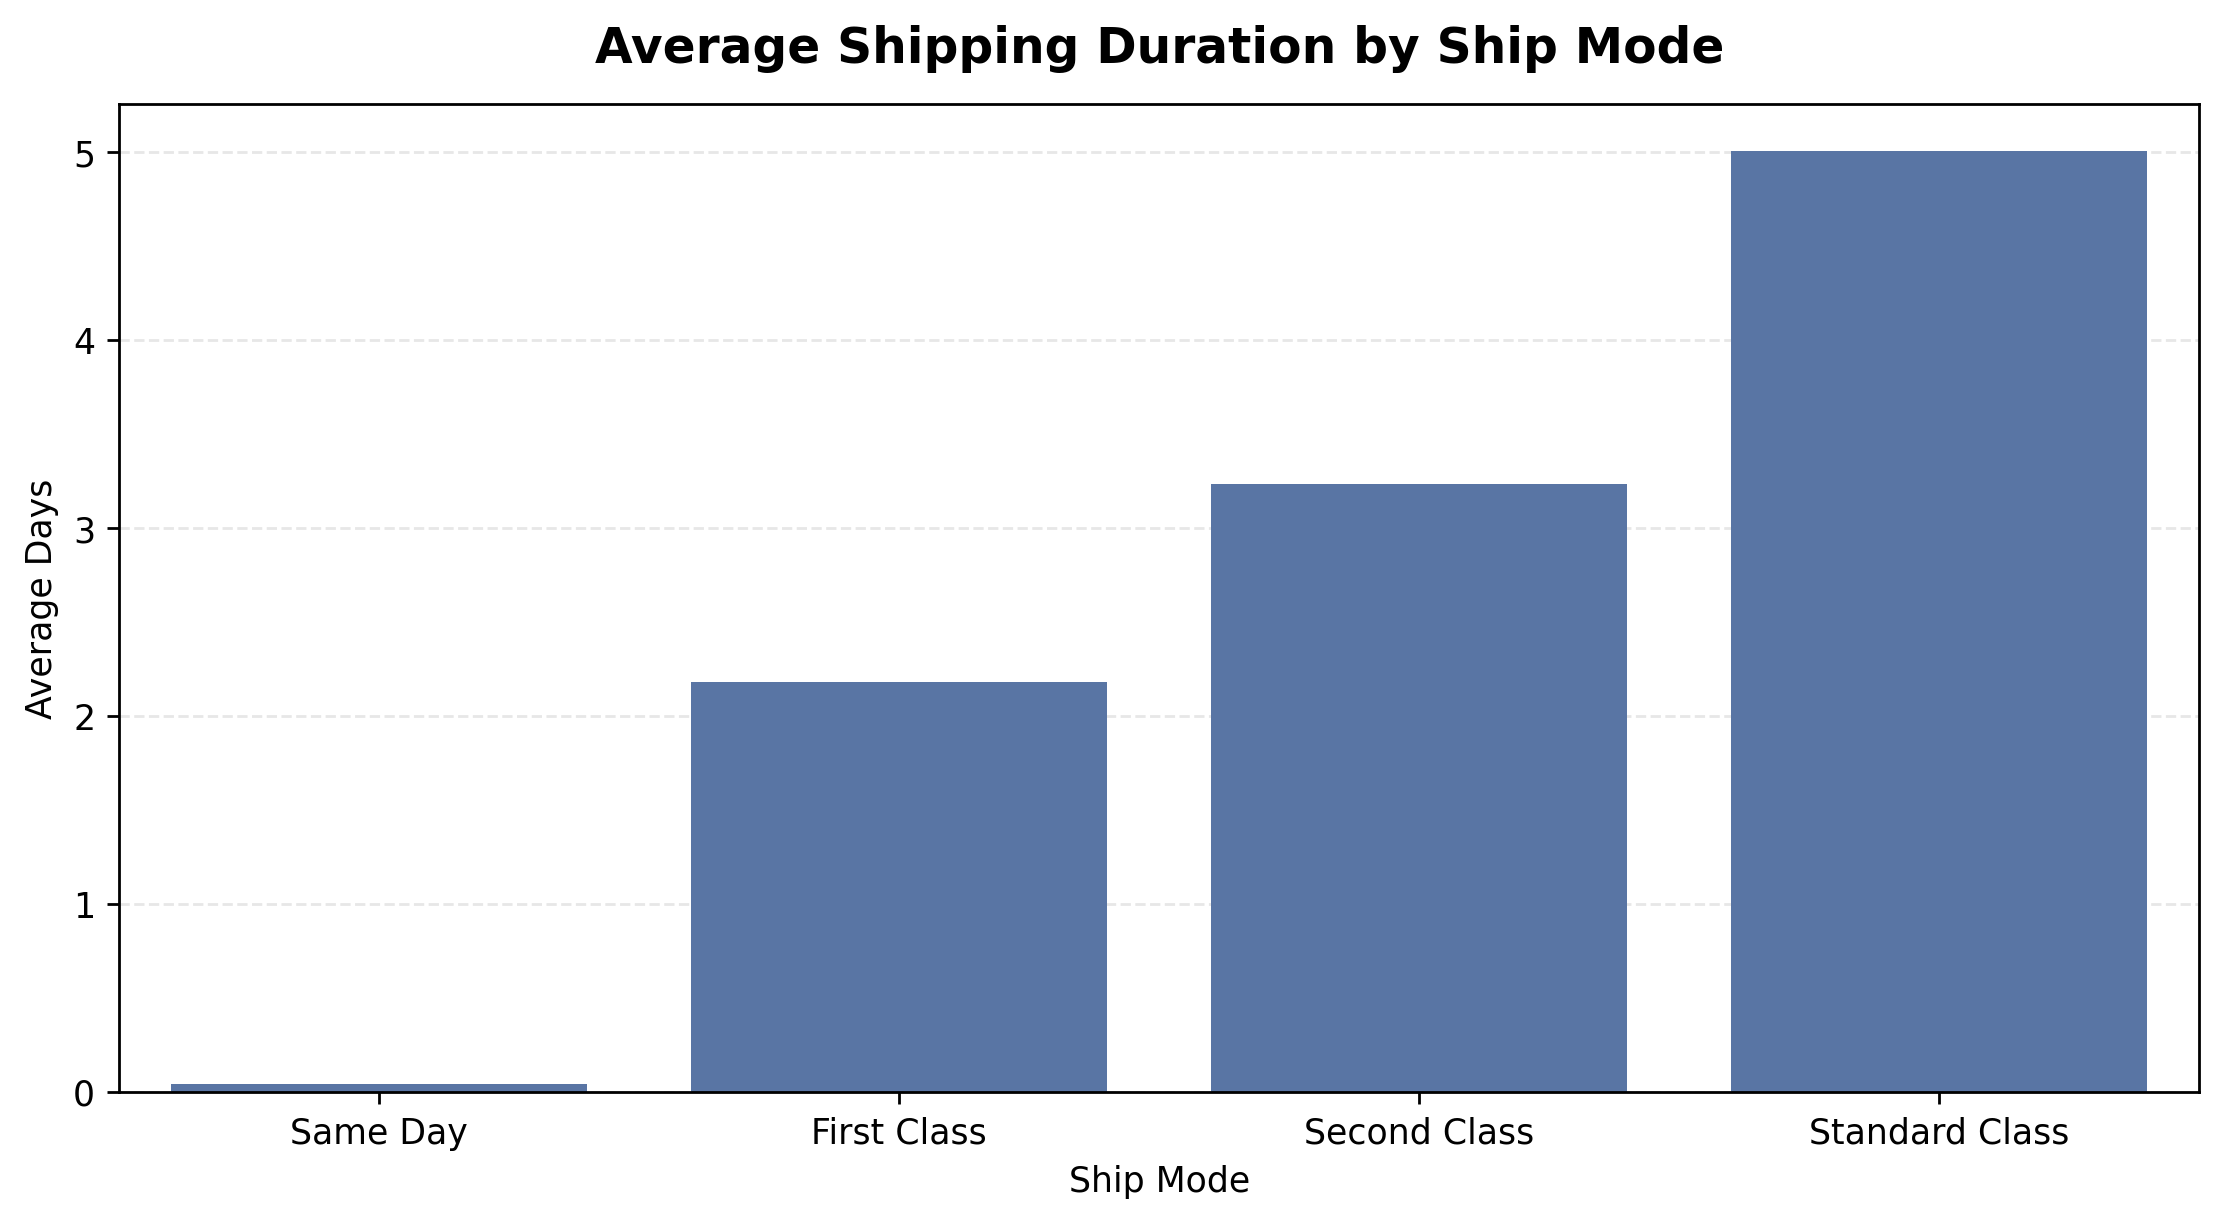

The file beside this chart, header and first rows:
Ship Mode, Average Shipping Days
Same Day, 0.0442
First Class, 2.183
Second Class, 3.238
Standard Class, 5.007
